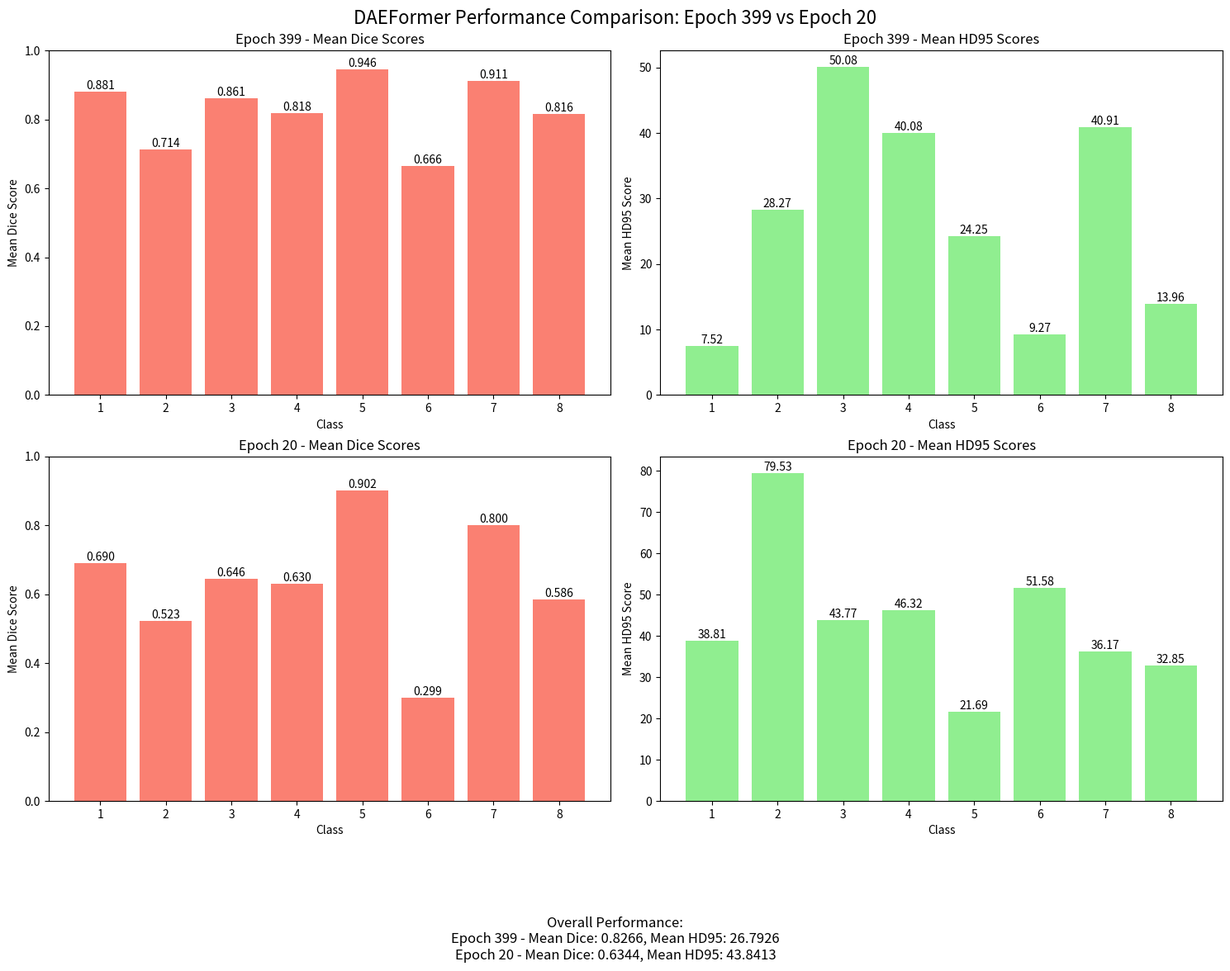

Python code for this plot:
import matplotlib.pyplot as plt

# Data from both test results
classes = range(1, 9)  # Classes 1-8

# Final results (Epoch 399)
final_dice = [
    0.881163,
    0.713932,
    0.861293,
    0.817727,
    0.945661,
    0.665711,
    0.911264,
    0.816260,
]
final_hd95 = [
    7.523249,
    28.265476,
    50.080927,
    40.075049,
    24.253025,
    9.272545,
    40.909898,
    13.960817,
]

# Epoch 20 results
epoch20_dice = [
    0.690296,
    0.523122,
    0.645916,
    0.630192,
    0.901557,
    0.298858,
    0.799985,
    0.585676,
]
epoch20_hd95 = [
    38.805548,
    79.531224,
    43.771345,
    46.322048,
    21.693259,
    51.580104,
    36.173331,
    32.853784,
]

# Create figure with four subplots
fig, ((ax1, ax2), (ax3, ax4)) = plt.subplots(2, 2, figsize=(15, 12))
fig.suptitle("DAEFormer Performance Comparison: Epoch 399 vs Epoch 20", fontsize=16)

# Plot Epoch 399 Dice Scores
bars1 = ax1.bar(classes, final_dice, color="salmon")
ax1.set_xlabel("Class")
ax1.set_ylabel("Mean Dice Score")
ax1.set_title("Epoch 399 - Mean Dice Scores")
ax1.set_xticks(classes)
ax1.set_ylim(0, 1)

# Add value labels on top of bars
for bar in bars1:
    height = bar.get_height()
    ax1.text(
        bar.get_x() + bar.get_width() / 2.0,
        height,
        f"{height:.3f}",
        ha="center",
        va="bottom",
    )

# Plot Epoch 399 HD95 Scores
bars2 = ax2.bar(classes, final_hd95, color="lightgreen")
ax2.set_xlabel("Class")
ax2.set_ylabel("Mean HD95 Score")
ax2.set_title("Epoch 399 - Mean HD95 Scores")
ax2.set_xticks(classes)

# Add value labels on top of bars
for bar in bars2:
    height = bar.get_height()
    ax2.text(
        bar.get_x() + bar.get_width() / 2.0,
        height,
        f"{height:.2f}",
        ha="center",
        va="bottom",
    )

# Plot Epoch 20 Dice Scores
bars3 = ax3.bar(classes, epoch20_dice, color="salmon")
ax3.set_xlabel("Class")
ax3.set_ylabel("Mean Dice Score")
ax3.set_title("Epoch 20 - Mean Dice Scores")
ax3.set_xticks(classes)
ax3.set_ylim(0, 1)

# Add value labels on top of bars
for bar in bars3:
    height = bar.get_height()
    ax3.text(
        bar.get_x() + bar.get_width() / 2.0,
        height,
        f"{height:.3f}",
        ha="center",
        va="bottom",
    )

# Plot Epoch 20 HD95 Scores
bars4 = ax4.bar(classes, epoch20_hd95, color="lightgreen")
ax4.set_xlabel("Class")
ax4.set_ylabel("Mean HD95 Score")
ax4.set_title("Epoch 20 - Mean HD95 Scores")
ax4.set_xticks(classes)

# Add value labels on top of bars
for bar in bars4:
    height = bar.get_height()
    ax4.text(
        bar.get_x() + bar.get_width() / 2.0,
        height,
        f"{height:.2f}",
        ha="center",
        va="bottom",
    )

# Add overall performance as text
final_overall_dice = 0.826626
final_overall_hd95 = 26.792623
epoch20_overall_dice = 0.634450
epoch20_overall_hd95 = 43.841330

fig.text(
    0.5,
    0.02,
    f"Overall Performance:\n"
    f"Epoch 399 - Mean Dice: {final_overall_dice:.4f}, Mean HD95: {final_overall_hd95:.4f}\n"
    f"Epoch 20 - Mean Dice: {epoch20_overall_dice:.4f}, Mean HD95: {epoch20_overall_hd95:.4f}",
    ha="center",
    fontsize=12,
)

# Adjust layout to prevent overlap and leave space for bottom text
plt.tight_layout(rect=[0, 0.08, 1, 1])
plt.subplots_adjust(bottom=0.18)

# Save the plot
plt.savefig("performance_comparison.png", dpi=300, bbox_inches="tight")
plt.close()
